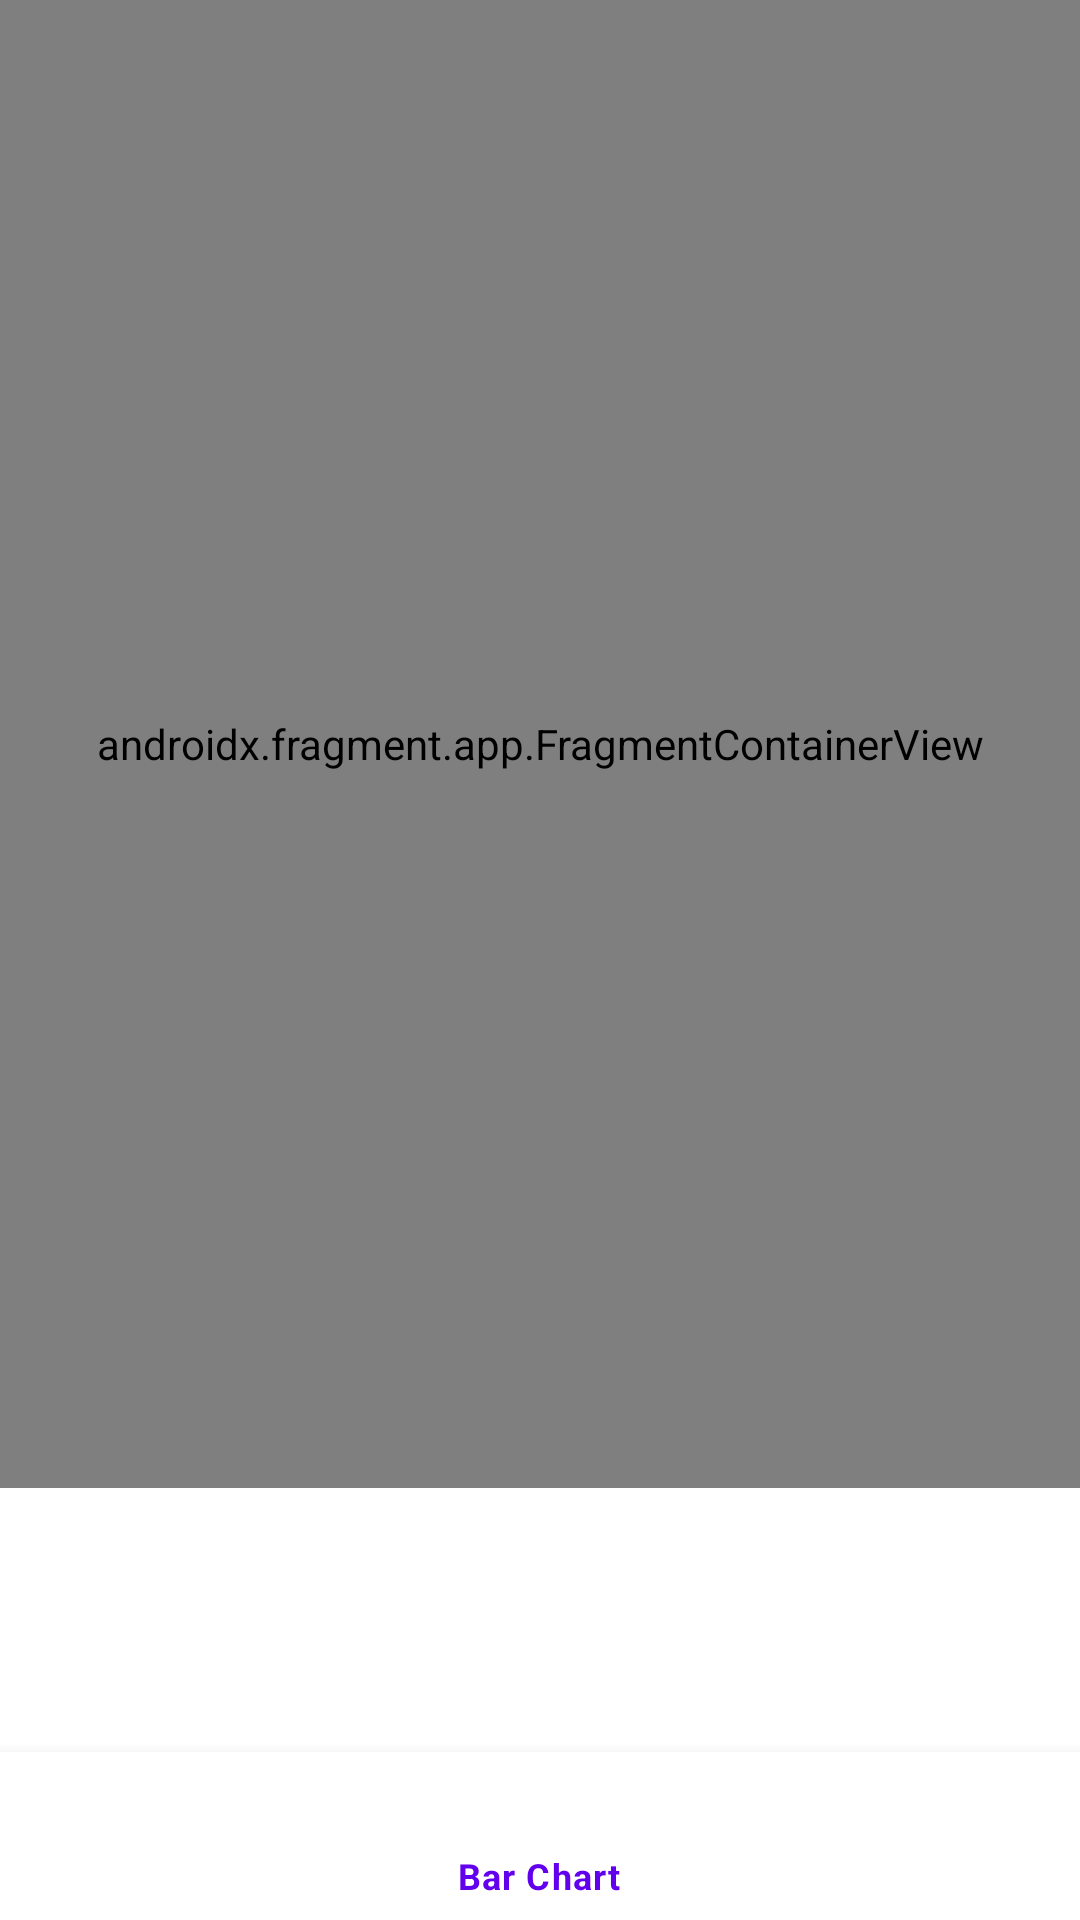

Layout XML and referenced resources for this Android screen:
<!-- AndroidManifest.xml: application theme Theme.Project_uas_pbp -->
<!-- res/layout/activity_bar_chart_main.xml -->
<?xml version="1.0" encoding="utf-8"?>
<RelativeLayout
    xmlns:android="http://schemas.android.com/apk/res/android"
    xmlns:app="http://schemas.android.com/apk/res-auto"
    xmlns:tools="http://schemas.android.com/tools"
    android:layout_width="match_parent"
    android:layout_height="match_parent"
    tools:context=".activity.BarChartActivityMain">

    <androidx.fragment.app.FragmentContainerView
        android:id="@+id/nav_host_fragment"
        android:name="androidx.navigation.fragment.NavHostFragment"
        android:layout_width="match_parent"
        android:layout_height="587dp"
        android:layout_above="@+id/bottom_navigation"
        android:layout_marginBottom="88dp"
        app:defaultNavHost="true"
        app:navGraph="@navigation/navigation_graph" />

    <Button
        android:id="@+id/btnCetak"
        android:layout_width="wrap_content"
        android:layout_height="wrap_content"
        android:layout_marginLeft="140dp"
        android:layout_marginTop="608dp"
        android:text="CETAK PDF"
        app:layout_constraintTop_toTopOf="parent" />

    <com.google.android.material.bottomnavigation.BottomNavigationView
        android:id="@+id/bottom_navigation"
        android:layout_width="match_parent"
        android:layout_height="wrap_content"
        android:layout_alignParentBottom="true"
        app:menu="@menu/bottom_navigation_menu_chart" />
</RelativeLayout>
<!-- resources referenced by this layout -->
<resources>
  <style name="Theme.Project_uas_pbp" parent="Theme.MaterialComponents.DayNight.DarkActionBar">
          
          <item name="colorPrimary">@color/purple_500</item>
          <item name="colorPrimaryVariant">@color/purple_700</item>
          <item name="colorOnPrimary">@color/white</item>
          
          <item name="colorSecondary">@color/teal_200</item>
          <item name="colorSecondaryVariant">@color/teal_700</item>
          <item name="colorOnSecondary">@color/black</item>
          
          <item name="android:statusBarColor" tools:targetApi="l">?attr/colorPrimaryVariant</item>
          
      </style>
  <!-- not gathered from this repository: default colours our renderer supplied (Android Studio template values) -->
  <color name="purple_500">#FF6200EE</color>
  <color name="purple_700">#FF3700B3</color>
  <color name="teal_200">#FF03DAC5</color>
  <color name="teal_700">#FF018786</color>
  <color name="black">#FF000000</color>
  <color name="white">#FFFFFFFF</color>
</resources>
